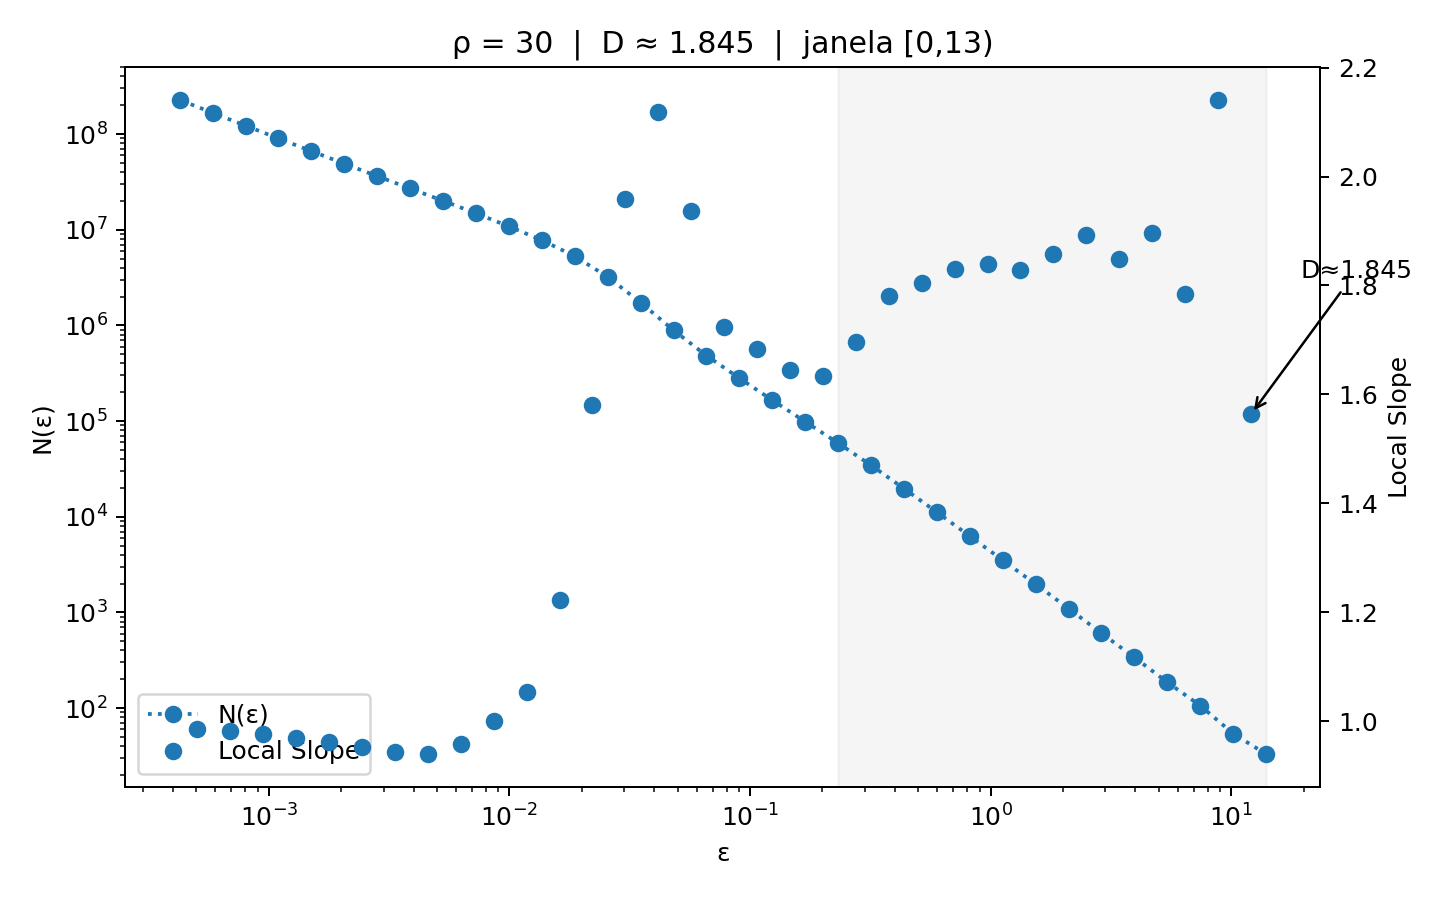

The data file committed next to this chart (first rows):
eps, N, log_eps, log_N
13.97, 33, 2.637, 3.497
10.2, 54, 2.322, 3.989
7.44, 106, 2.007, 4.663
5.429, 186, 1.692, 5.226
3.962, 338, 1.377, 5.823
2.891, 605, 1.062, 6.405
2.11, 1098, 0.7466, 7.001
1.54, 1972, 0.4315, 7.587
1.124, 3509, 0.1165, 8.163
0.8199, 6264, -0.1986, 8.743
0.5983, 11151, -0.5137, 9.319
0.4366, 19693, -0.8287, 9.888
0.3186, 34501, -1.144, 10.45
0.2325, 58877, -1.459, 10.98
0.1697, 98496, -1.774, 11.5
0.1238, 165333, -2.089, 12.02
0.09035, 281059, -2.404, 12.55
0.06593, 483645, -2.719, 13.09
0.04811, 890113, -3.034, 13.7
0.03511, 1735300, -3.349, 14.37
0.02562, 3216311, -3.664, 14.98
0.0187, 5291428, -3.979, 15.48
0.01364, 7778057, -4.294, 15.87
0.009956, 10839991, -4.61, 16.2
0.007266, 14852270, -4.925, 16.51
0.005302, 20079908, -5.24, 16.82
0.003869, 26995425, -5.555, 17.11
0.002823, 36330737, -5.87, 17.41
0.00206, 49035028, -6.185, 17.71
0.001504, 66369518, -6.5, 18.01
0.001097, 90068989, -6.815, 18.32
0.0008007, 122480658, -7.13, 18.62
0.0005843, 166842674, -7.445, 18.93
0.0004264, 227603960, -7.76, 19.24
